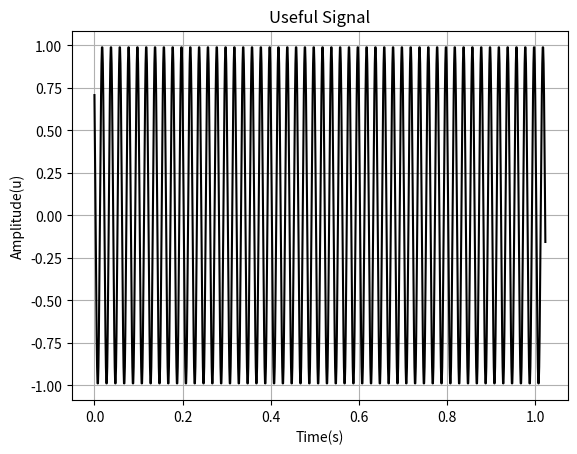
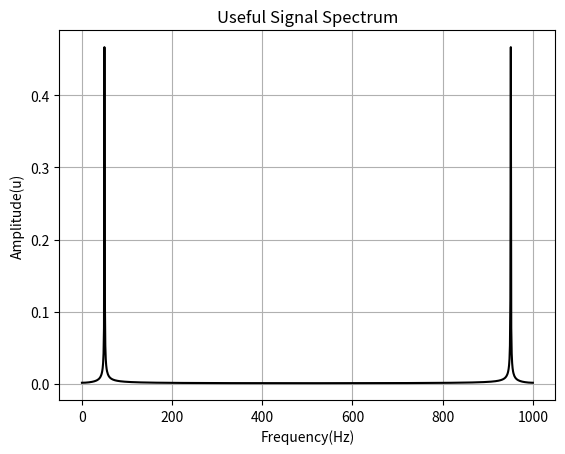
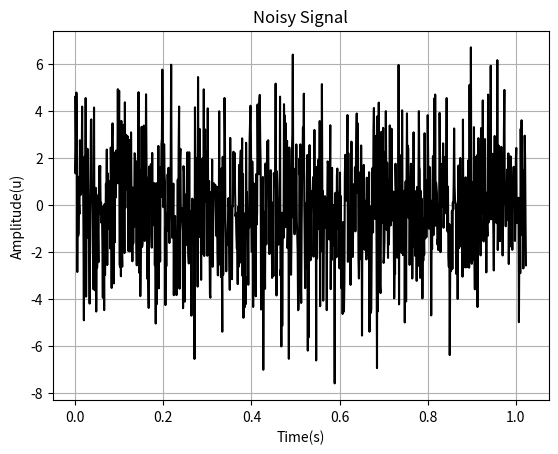
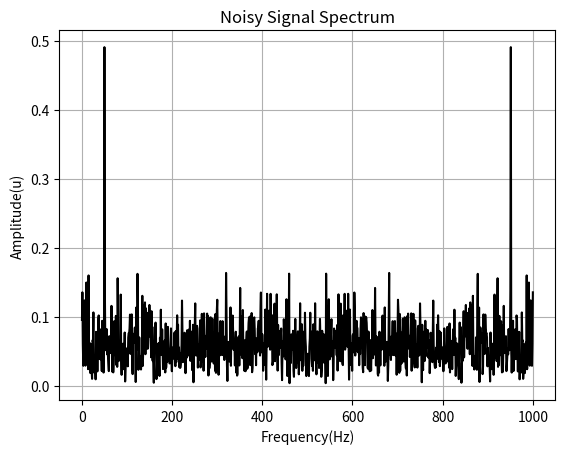
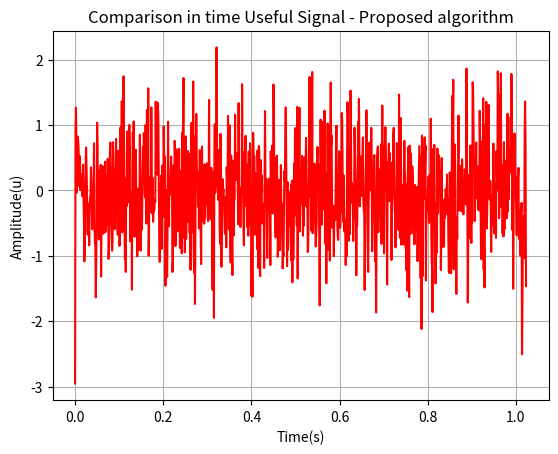
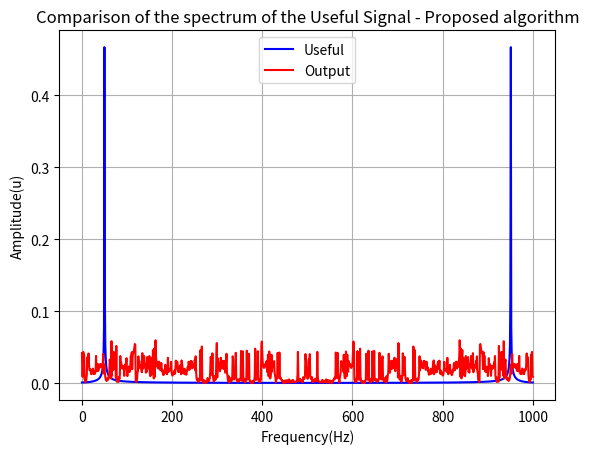
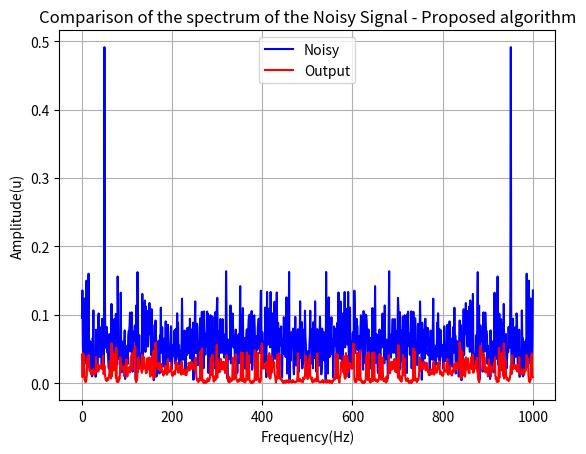

The matplotlib source for these figures, in order:
import numpy as np
import matplotlib.pyplot as plt
from scipy.fft import fft, ifft
from scipy.signal import remez, lfilter
import time

def func_conv(u, v):
    m = len(u)
    n = len(v)
    Cum_conv = np.zeros(n)
    for k in range(n):
        F = 0
        for j in range(max(0, k - n + 1), min(k + 1, m)):
            F += u[j] * v[k - j]
        Cum_conv[k] = F / min(k + 1, m)
    return Cum_conv

def func_cum4uni_vertical(x):
    x = x - np.mean(x)
    N = len(x)
    C4xx = np.zeros(N)
    Rxx = np.zeros(N)
    for m in range(N):
        F = 0
        F1 = 0
        for k in range(N - m):
            F += x[k] * x[k] * x[k] * x[k + m]
            F1 += x[k] * x[k + m]
        C4xx[m] = F / (N - m)
        Rxx[m] = F1 / (N - m)
    C4x_uv = C4xx - 3 * Rxx * Rxx[0]
    return C4x_uv

# Main script
Fs = 1000  # Sample frequency
fc = 50    # Carrier frequency
T = 1 / Fs # Sample period
KB = 1024
L = 1 * 1024
t = np.arange(0, L) * T
A = 1
nfft = 2 ** int(np.ceil(np.log2(L)))
wc = 2 * np.pi * fc

xt = np.cos(2 * np.pi * fc * t + np.pi / 4)

plt.figure()
plt.plot(t, xt, 'k')
plt.title('Useful Signal')
plt.xlabel('Time(s)')
plt.ylabel('Amplitude(u)')
plt.grid(True)
plt.show()

xt_fft = fft(xt, nfft) / L
f = Fs * np.linspace(0, 1, nfft)

plt.figure()
plt.plot(f, np.abs(xt_fft), 'k')
plt.xlabel('Frequency(Hz)')
plt.ylabel('Amplitude(u)')
plt.title('Useful Signal Spectrum')
plt.grid(True)
plt.show()

np.random.seed(0)  # set seed for reproducibility
noise = 2.2 * np.random.randn(len(xt))
xt_noise = xt + noise

plt.figure()
plt.plot(t, xt_noise, 'k')
plt.title('Noisy Signal')
plt.xlabel('Time(s)')
plt.ylabel('Amplitude(u)')
plt.grid(True)
plt.show()

xt_noise_fft = fft(xt_noise, nfft) / L

plt.figure()
plt.plot(f, np.abs(xt_noise_fft), 'k')
plt.xlabel('Frequency(Hz)')
plt.ylabel('Amplitude(u)')
plt.title('Noisy Signal Spectrum')
plt.grid(True)
plt.show()

start_time = time.time()
C4x_uv = func_cum4uni_vertical(xt_noise)
Cum_conv = func_conv(C4x_uv, xt_noise)
Cum_conv = -1 * Cum_conv

conv_fft = fft(Cum_conv, nfft) / L

ajuste = ((16 / 3) * np.abs(conv_fft)) ** (1 / 5)  # amplitude adjustment

ajuste_mean = np.mean(ajuste)
ajuste = ajuste - ajuste_mean
ajuste[ajuste < 0] = 1

nuevo_num = ajuste * np.exp(1j * np.angle(conv_fft))

ajuste_ifft = ifft(nuevo_num, nfft) * L
atn = np.real(ajuste_ifft)
atn = atn[:L]

mod_atn = 2 * atn * atn  # envelope detection

# Design the filter
b = remez(21, [0, 0.03, 0.1, 1], [1, 0], fs=2)

# Apply the filter
sal = lfilter(b, 1, mod_atn)
sal = np.sqrt(np.abs(sal))
sal[sal == 0] = np.finfo(float).eps  # Avoid division by zero
atn_final = atn / sal
atn_final = atn_final[:L]

elapsed_time = time.time() - start_time

plt.figure()
plt.plot(t, atn_final, 'r')
plt.title('Comparison in time Useful Signal - Proposed algorithm')
plt.xlabel('Time(s)')
plt.ylabel('Amplitude(u)')
plt.grid(True)
plt.show()

atn_final_fft = fft(atn_final, nfft) / L

plt.figure()
plt.plot(f, np.abs(xt_fft), 'b', label='Useful')
plt.plot(f, np.abs(atn_final_fft), 'r', label='Output')
plt.xlabel('Frequency(Hz)')
plt.ylabel('Amplitude(u)')
plt.title('Comparison of the spectrum of the Useful Signal - Proposed algorithm')
plt.grid(True)
plt.legend()
plt.show()

plt.figure()
plt.plot(f, np.abs(xt_noise_fft), 'b', label='Noisy')
plt.plot(f, np.abs(atn_final_fft), 'r', label='Output')
plt.xlabel('Frequency(Hz)')
plt.ylabel('Amplitude(u)')
plt.title('Comparison of the spectrum of the Noisy Signal - Proposed algorithm')
plt.grid(True)
plt.legend()
plt.show()

# Compute power
px = np.mean(np.abs(xt) ** 2)
pn = np.mean(np.abs(noise) ** 2)
SNR = 10 * np.log10(px / pn)

pxot = np.mean(np.abs(atn_final) ** 2)
pno = pxot - px
SNRO = 10 * np.log10(px / pno)

print(f"Length of xt: {len(xt)}")
print(f"Length of xt_noise: {len(xt_noise)}")

CORRE_INICIAL = np.corrcoef(xt, xt_noise)
CORRE_FINAL = np.corrcoef(xt, atn_final)

print("Initial Correlation Coefficient between xt and xt_noise:")
print(CORRE_INICIAL)
print("Final Correlation Coefficient between xt and atn_final:")
print(CORRE_FINAL)
